Image classification data set "bm-vs-av-v2-augmented" (pedroescalfonimoraes/final-project-plagues-recognition-master on GitHub). Class labels (2): acaro vermelho, bicho mineiro.

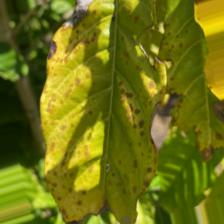
Label: acaro vermelho

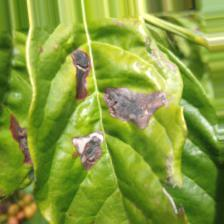
Label: bicho mineiro

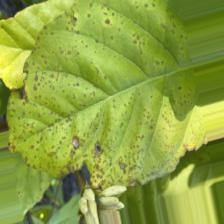
Label: acaro vermelho

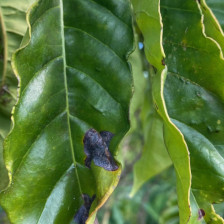
Label: bicho mineiro

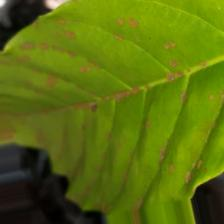
Label: acaro vermelho

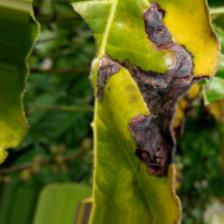
Label: bicho mineiro
